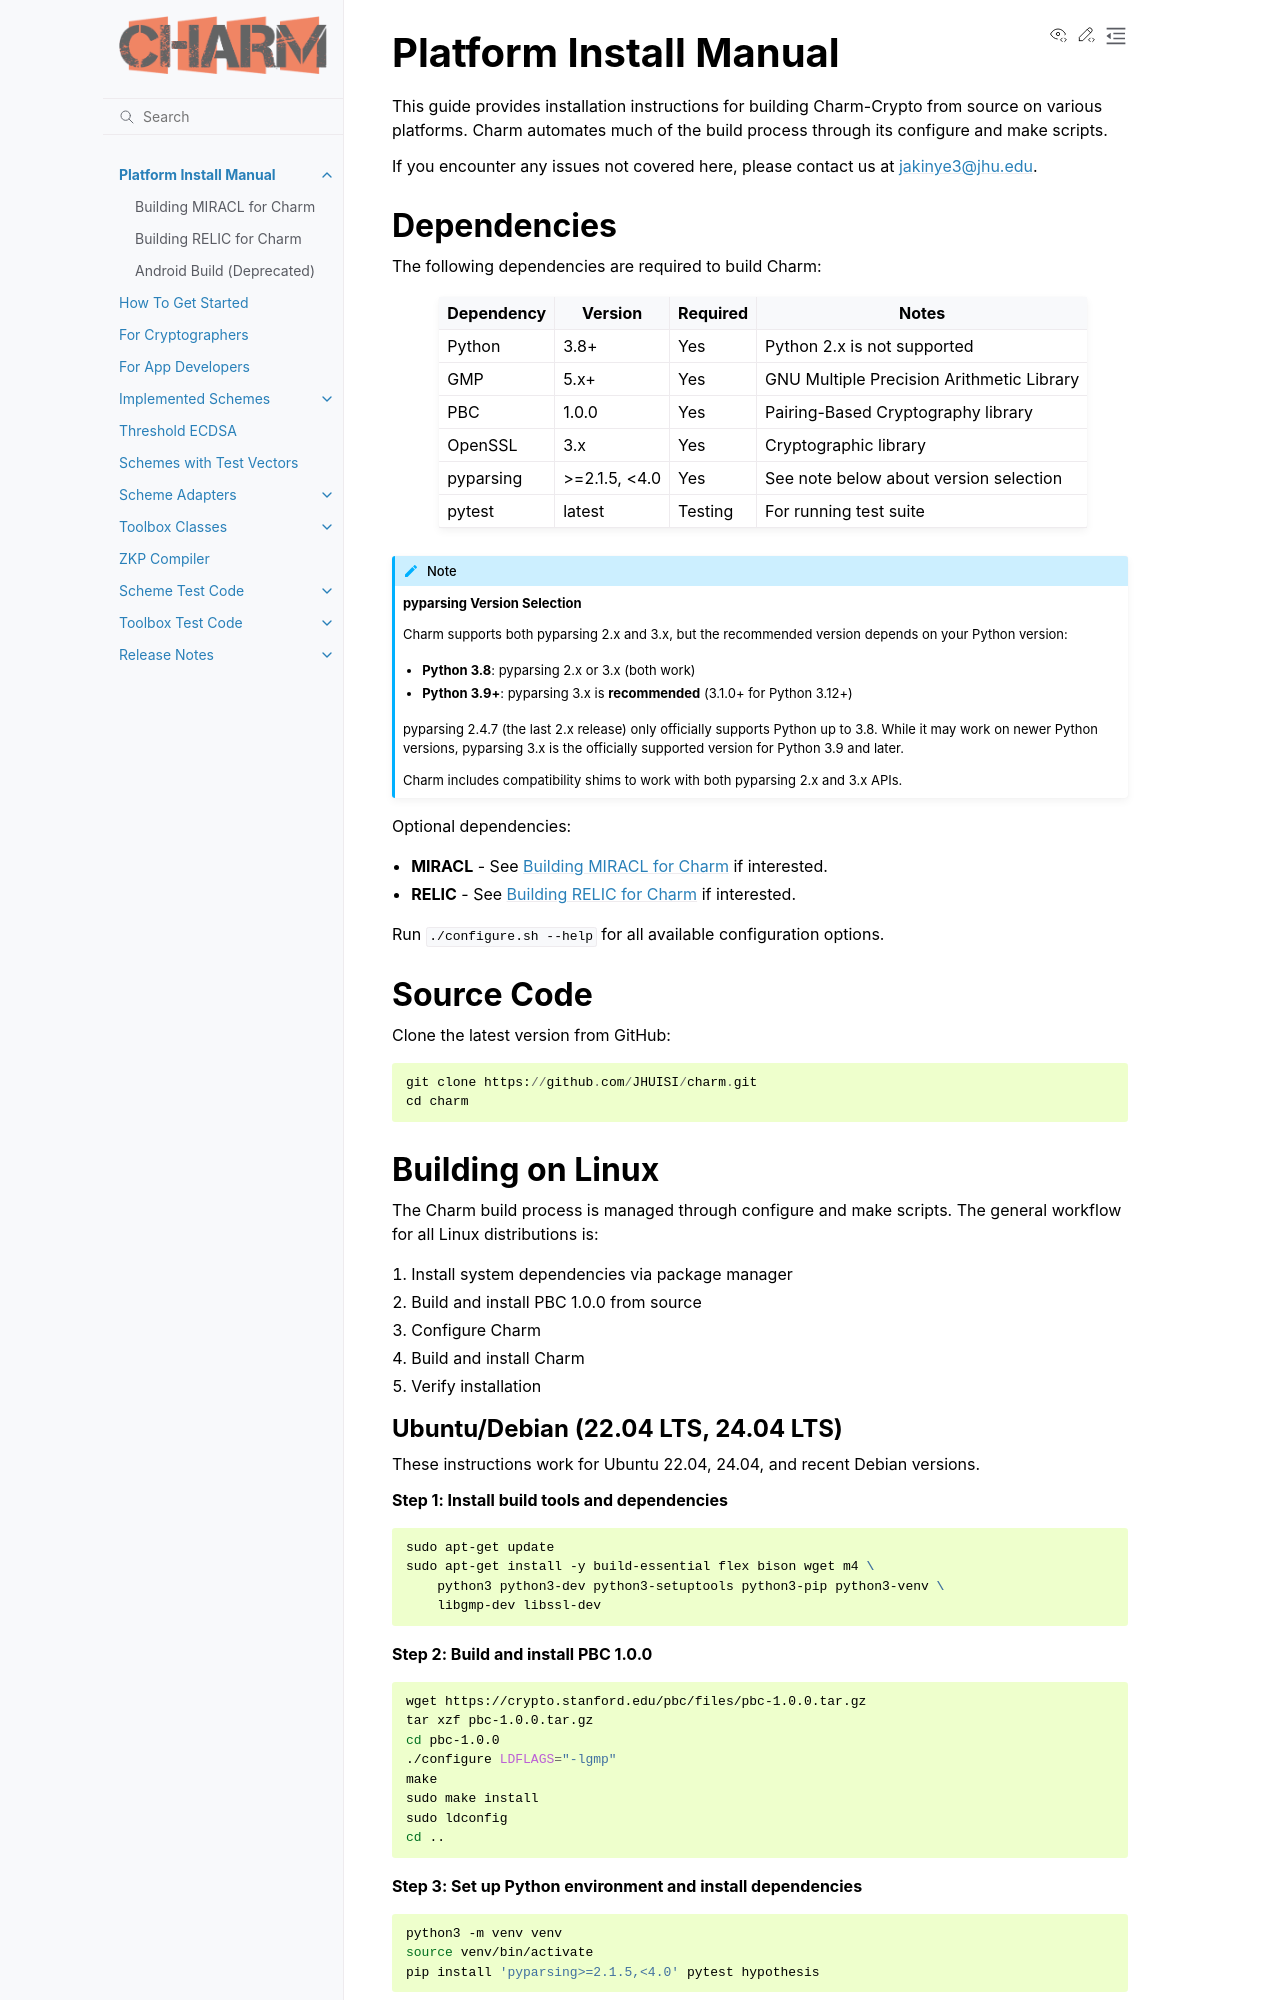

repository: JHUISI/charm · page: install_source.html · generator: sphinx

.. _platform-install-manual:

Platform Install Manual
=======================

This guide provides installation instructions for building Charm-Crypto from source
on various platforms. Charm automates much of the build process through its configure
and make scripts.

If you encounter any issues not covered here, please contact us at jakinye3@jhu.edu.

Dependencies
------------

The following dependencies are required to build Charm:

+-------------+------------------+----------+------------------------------------------+
| Dependency  | Version          | Required | Notes                                    |
+=============+==================+==========+==========================================+
| Python      | 3.8+             | Yes      | Python 2.x is not supported              |
+-------------+------------------+----------+------------------------------------------+
| GMP         | 5.x+             | Yes      | GNU Multiple Precision Arithmetic Library|
+-------------+------------------+----------+------------------------------------------+
| PBC         | 1.0.0            | Yes      | Pairing-Based Cryptography library       |
+-------------+------------------+----------+------------------------------------------+
| OpenSSL     | 3.x              | Yes      | Cryptographic library                    |
+-------------+------------------+----------+------------------------------------------+
| pyparsing   | >=2.1.5, <4.0    | Yes      | See note below about version selection   |
+-------------+------------------+----------+------------------------------------------+
| pytest      | latest           | Testing  | For running test suite                   |
+-------------+------------------+----------+------------------------------------------+

.. note:: **pyparsing Version Selection**

   Charm supports both pyparsing 2.x and 3.x, but the recommended version depends on your Python version:

   - **Python 3.8**: pyparsing 2.x or 3.x (both work)
   - **Python 3.9+**: pyparsing 3.x is **recommended** (3.1.0+ for Python 3.12+)

   pyparsing 2.4.7 (the last 2.x release) only officially supports Python up to 3.8.
   While it may work on newer Python versions, pyparsing 3.x is the officially supported
   version for Python 3.9 and later.

   Charm includes compatibility shims to work with both pyparsing 2.x and 3.x APIs.

Optional dependencies:

- **MIRACL** - See :ref:`charm-with-miracl` if interested.
- **RELIC** - See :ref:`charm-with-relic` if interested.

Run ``./configure.sh --help`` for all available configuration options.

Source Code
-----------

Clone the latest version from GitHub::

    git clone https://github.com/JHUISI/charm.git
    cd charm
